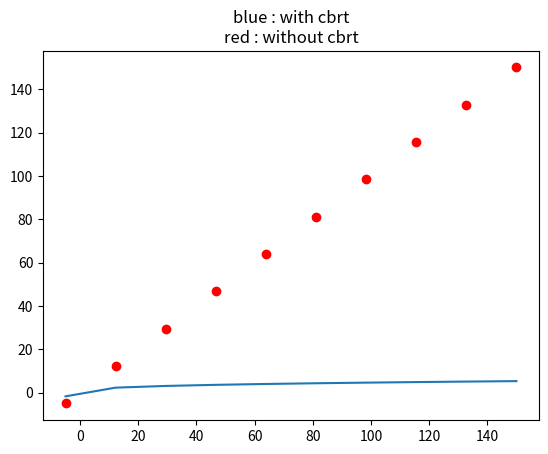

Write the Python code that produced this figure.
# Python program explaining
# cbrt () function

import numpy as np
import matplotlib.pyplot as plt

a = np.linspace(start=-5, stop=150,
                num=10, endpoint=True)

print("Graphical Representation : \n", np.cbrt(a))

plt.title("blue : with cbrt\nred : without cbrt")
plt.plot(a, np.cbrt(a))

plt.scatter(a, a, color='red')
plt.show()
